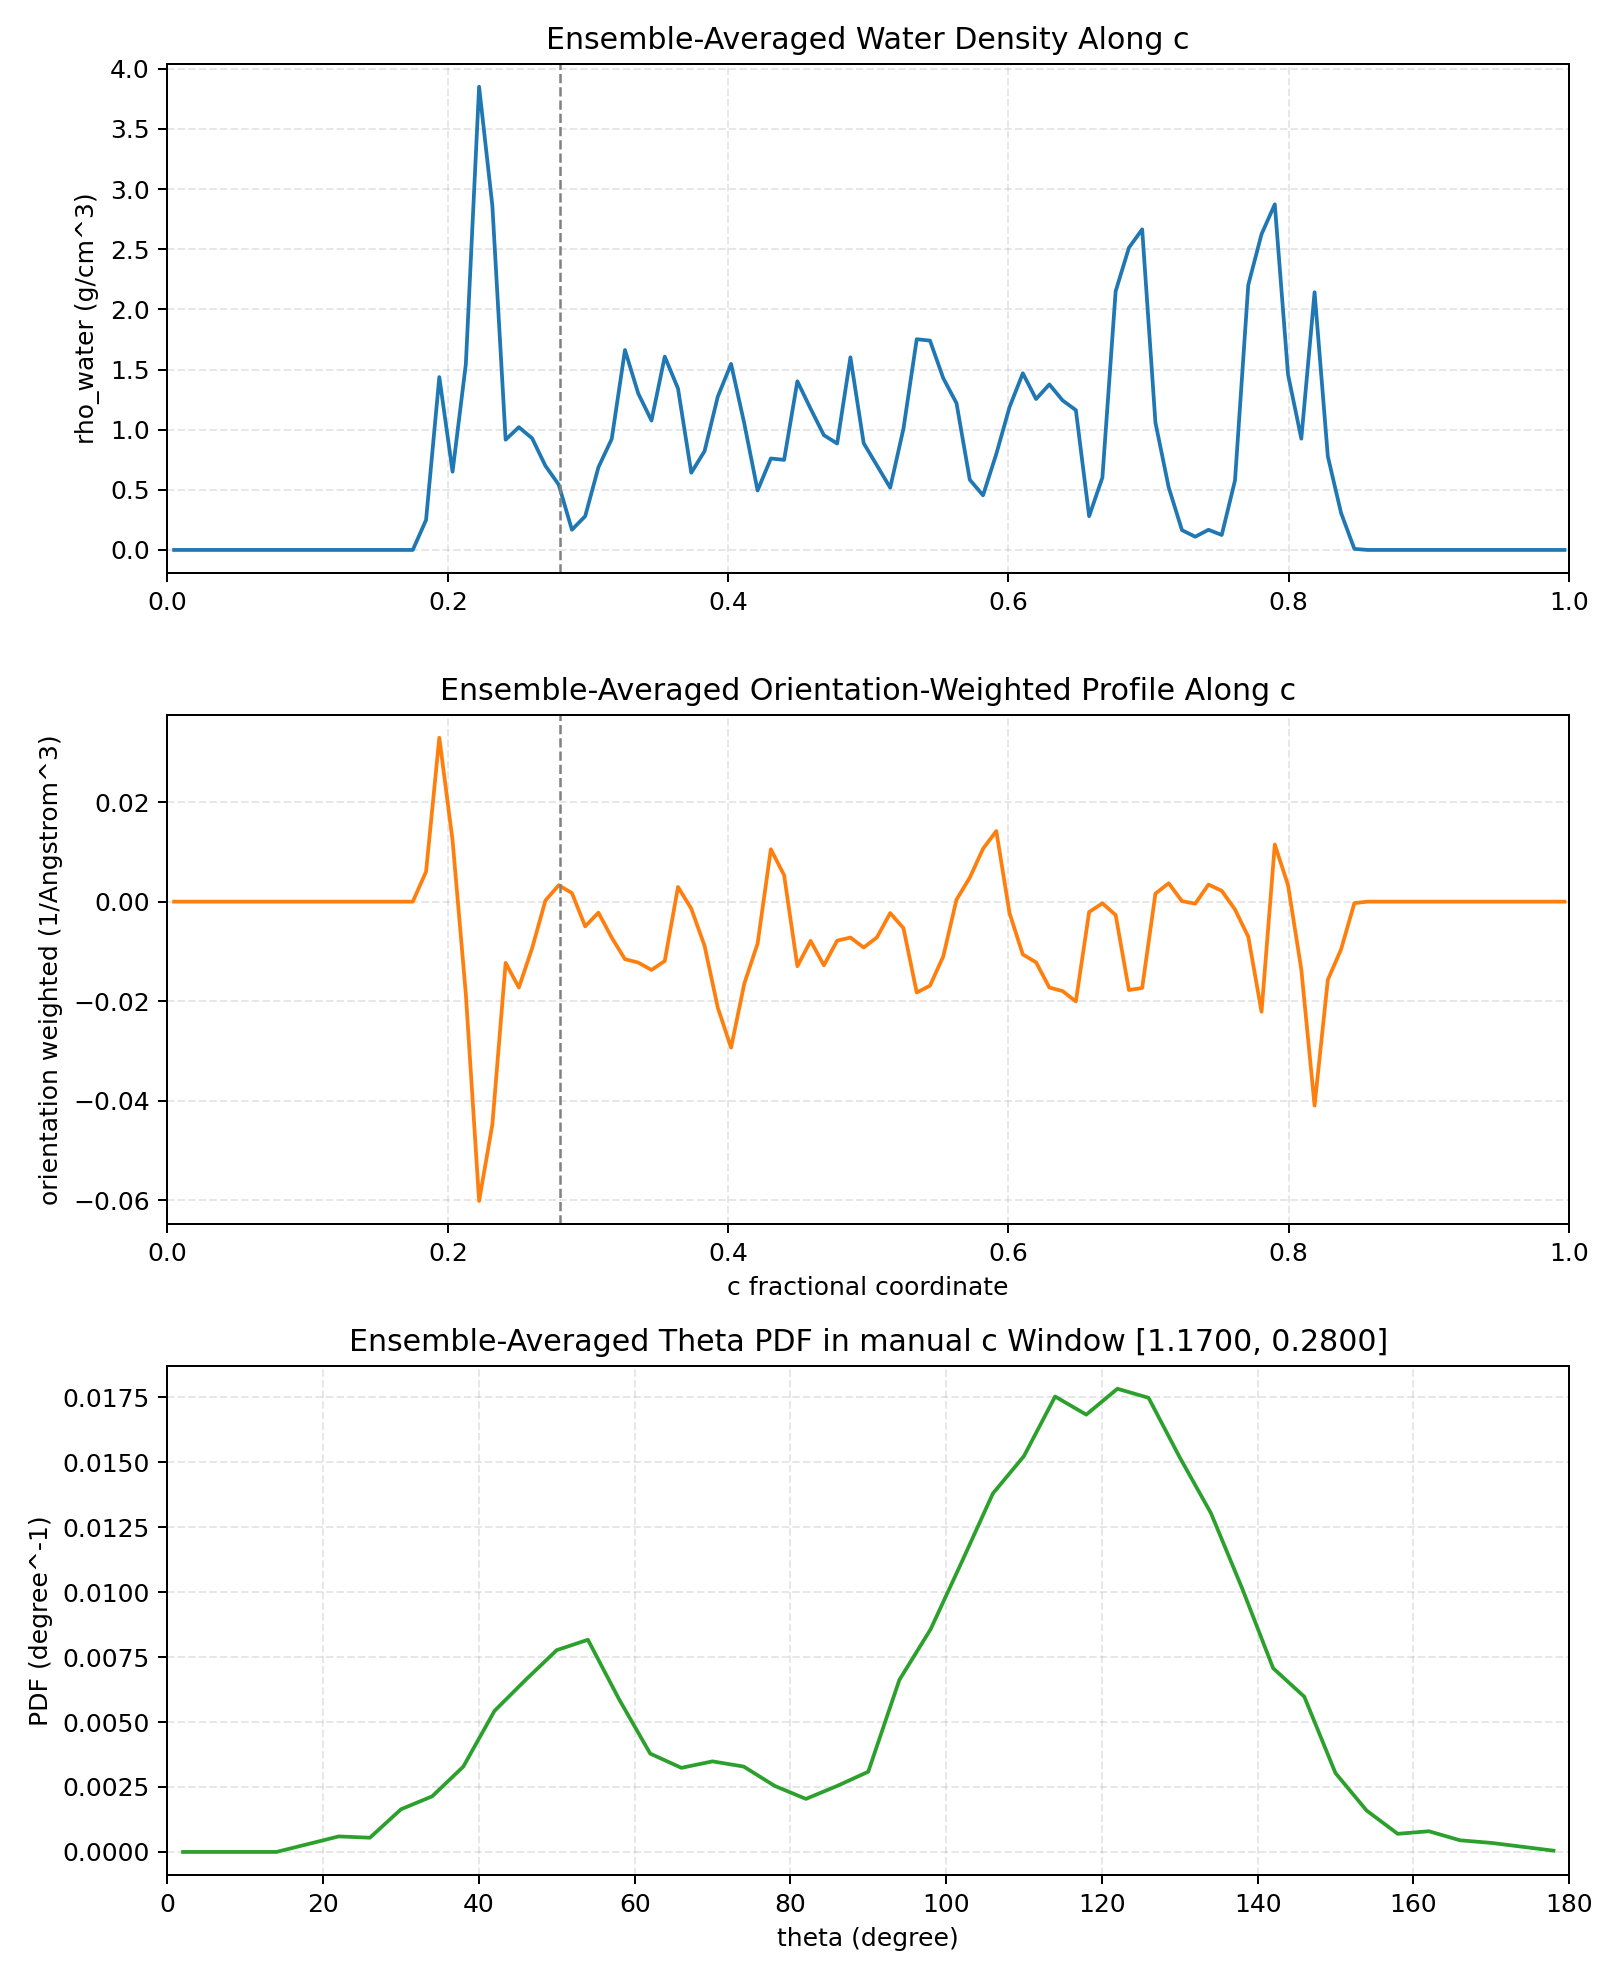

The table this chart was drawn from, first rows:
theta_degree, pdf_degree_inv
2.000000000000000000e+00, 0.000000000000000000e+00
6.000000000000000000e+00, 0.000000000000000000e+00
1.000000000000000000e+01, 0.000000000000000000e+00
1.400000000000000000e+01, 0.000000000000000000e+00
1.800000000000000000e+01, 2.987452698665604678e-04
2.200000000000000000e+01, 5.974905397331209357e-04
2.600000000000000000e+01, 5.476996614220275153e-04
3.000000000000000000e+01, 1.643098984266082438e-03
3.400000000000000000e+01, 2.141007767377016424e-03
3.800000000000000000e+01, 3.286197968532164875e-03
4.200000000000000000e+01, 5.427205735909181733e-03
4.600000000000000000e+01, 6.622186815375422954e-03
5.000000000000000000e+01, 7.767377016530571839e-03
5.400000000000000000e+01, 8.165704043019318334e-03
5.800000000000000000e+01, 5.875323640709022299e-03
6.200000000000000000e+01, 3.784106751643099079e-03
6.600000000000000000e+01, 3.236407090221071672e-03
7.000000000000000000e+01, 3.485361481776538557e-03
7.400000000000000000e+01, 3.286197968532164875e-03
7.800000000000000000e+01, 2.539334793865763787e-03
8.200000000000000000e+01, 2.041426010754829583e-03
8.600000000000000000e+01, 2.539334793865763787e-03
9.000000000000000000e+01, 3.087034455287791194e-03
9.400000000000000000e+01, 6.622186815375422954e-03
9.800000000000000000e+01, 8.564031069508065697e-03
1.020000000000000000e+02, 1.115315674168492269e-02
1.060000000000000000e+02, 1.379207329217287462e-02
1.100000000000000000e+02, 1.523600876319458272e-02
1.140000000000000000e+02, 1.752638916550488049e-02
1.180000000000000000e+02, 1.682931686914957217e-02
1.220000000000000000e+02, 1.782513443537143971e-02
1.260000000000000000e+02, 1.747659828719378555e-02
1.300000000000000000e+02, 1.518621788488348952e-02
1.340000000000000000e+02, 1.304521011750647309e-02
1.380000000000000000e+02, 1.015733917546305515e-02
1.420000000000000000e+02, 7.070304720175263520e-03
1.460000000000000000e+02, 5.974905397331208706e-03
1.500000000000000000e+02, 3.037243576976697990e-03
1.540000000000000000e+02, 1.593308105954989017e-03
1.580000000000000000e+02, 6.970722963553076679e-04
1.620000000000000000e+02, 7.966540529774945086e-04
1.660000000000000000e+02, 4.481179047998406747e-04
1.700000000000000000e+02, 3.485361481776538340e-04
1.740000000000000000e+02, 1.991635132443736272e-04
1.780000000000000000e+02, 4.979087831109340679e-05
